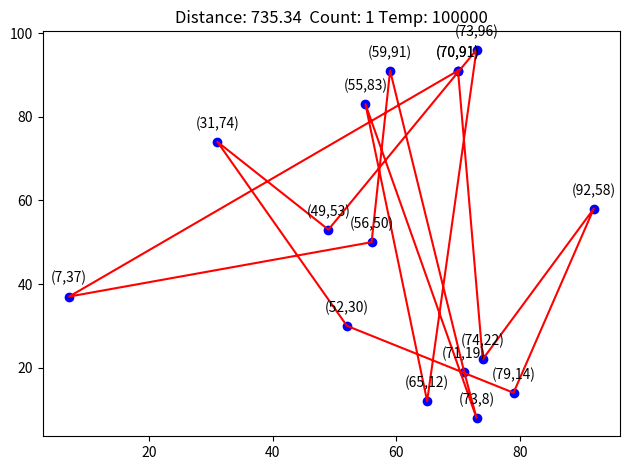

Python code for this plot:
import math
import random
import time
import numpy as np
import copy
import matplotlib.pyplot as plt
from matplotlib.animation import FuncAnimation


def randomSwap(array):
    index1 = random.randint(0, len(array) - 1)
    index2 = random.randint(0, len(array) - 1)
    while index1 == index2:
        index2 = random.randint(0, len(array) - 1)
    temp = copy.deepcopy(array[index1])
    array[index1] = array[index2]
    array[index2] = temp
    return array


def calDistanceScore(array):
    # print(arr)
    score = 0
    for i in range(len(array)):
        if i == 0:
            continue
        else:
            score += math.sqrt(abs(array[i][0] - array[i - 1][0]) ** 2 + abs(array[i][1] - array[i - 1][1]) ** 2)
    return score


def init():
    np.random.seed(40)
    array_size = (15, 2)
    array = np.random.randint(0, 100, size=array_size)
    return array


temperature = 1000
init_array = init()
arr = init_array
Score = float('inf')
x = [x1[0] for x1 in arr]
y = [x1[0] for x1 in arr]
count = 0
start = time.time()
animation = None
pattern = 1

# ----- print the table for Temperature
temperature_list = []
possible_change = []
accept_list = []

def animate(i):
    global arr, temperature, Score, x, y, count
    count += 1
    newArray = randomSwap(arr)
    newScore = calDistanceScore(newArray)
    if newScore >= Score:
        temperature_list.append(temperature)
        possible_change.append(np.exp(-(newScore - Score) / temperature))

        if np.exp(-(newScore - Score) / temperature) >= np.random.uniform(0, 1):
            accept_list.append("x")
            arr = newArray
            x = [x1[0] for x1 in arr]
            y = [x1[1] for x1 in arr]
            x.append(arr[0][0])
            y.append(arr[0][1])
        else:
            accept_list.append("")
    else:
        Score = newScore
        arr = newArray
        x = [x1[0] for x1 in arr]
        y = [x1[1] for x1 in arr]
        x.append(arr[0][0])
        y.append(arr[0][1])
    # print(arr)

    # k = 1
    plt.clf()
    # while k < len(arr):
    plt.plot(x, y, color="r")
    plt.scatter(x, y, color='b')
    string = "Distance: " + str(round(Score, 2)) + "  " + "Count: " + str(count) + " Temp: " + str(
        round(temperature, 2))
    plt.title(string)
    for sx, sy in zip(x, y):
        label = f"({sx},{sy})"
        plt.annotate(label,
                     (sx, sy),
                     textcoords="offset points",
                     xytext=(0, 10),
                     ha='center')
    if pattern == 1:
        temperature = temperature / count
    elif pattern == 2:
        temperature = 0.98 * temperature
    else:
        temperature = temperature * math.log(2) / math.log(count + 1)
        print(temperature)

    #print(temperature)
    if temperature < 10 ** (-10):
        animation.event_source.stop()
        # plt.clf()
        # while k < len(arr):
        # ------------print the acceptance rate
        # plt.plot(temperature_list, possible_change)
        # i = 0
        # for sx, sy in zip(temperature_list, possible_change):
        #     label = accept_list[i]
        #     plt.annotate(label,
        #                  (sx, sy),
        #                  textcoords="offset points",
        #                  xytext=(0, 10),
        #                  ha='center')
        #     i+=1
        # if pattern == 1:
        # plt.scatter(x, y, color='b')
        printResult()


def printResult():
    current = time.time()
    print("Total Time for Simulated Annealing:  " + str(current - start))
    print("The Score: ", Score)

def RunTask(k,temp):
    global animation, pattern, temperature, arr, Score, x, \
        y, count, start, animation, temperature_list, possible_change,accept_list
    temperature = temp
    arr = init_array
    Score = float('inf')
    pattern = k
    x = [x1[0] for x1 in arr]
    y = [x1[0] for x1 in arr]
    count = 0
    temperature_list = []
    possible_change = []
    accept_list = []
    start = time.time()
    animation = None
    animate(0)
    animation = FuncAnimation(plt.gcf(), func=animate, frames=np.arange(0, 1000, 1), interval=1)
    plt.tight_layout()
    plt.show()


if __name__ == '__main__':
    print("Select the Annealing Schedule: \nFast Annealing: 1\n Exponential Annealing: 2\nLog Annealing: 3\n")
    # RunTask(2, 10)
    # RunTask(2, 100)
    # RunTask(2, 500)
    RunTask(2, 10000)
    RunTask(2, 100000)
